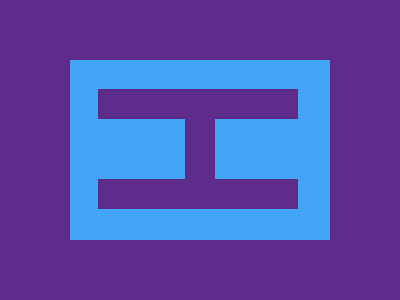

Reproduce this picture with HTML and CSS.

<div id="in">
    <div id="inner"></div>
    <div id="inner1"></div>
    <div id="inner2"></div>
</div>
<style>
    * {
        background: #5E2D8C;
    }

    body {
        display: flex;
        justify-content: center;
        align-items: center;
    }

    #in {
        width: 260px;
        height: 180px;
        background: #42A5F5;
    }

    #inner {
        width: 200;
        height: 30;
        background: #5E2D8C;
        margin-top: 29;
        margin-left: 28;
    }

    #inner1 {
        width: 30;
        height: 60;
        margin-left: 115;
    }

    #inner2 {
        width: 200;
        height: 30;
        background: #5E2D8C;
        margin-left: 28;
    }
</style>